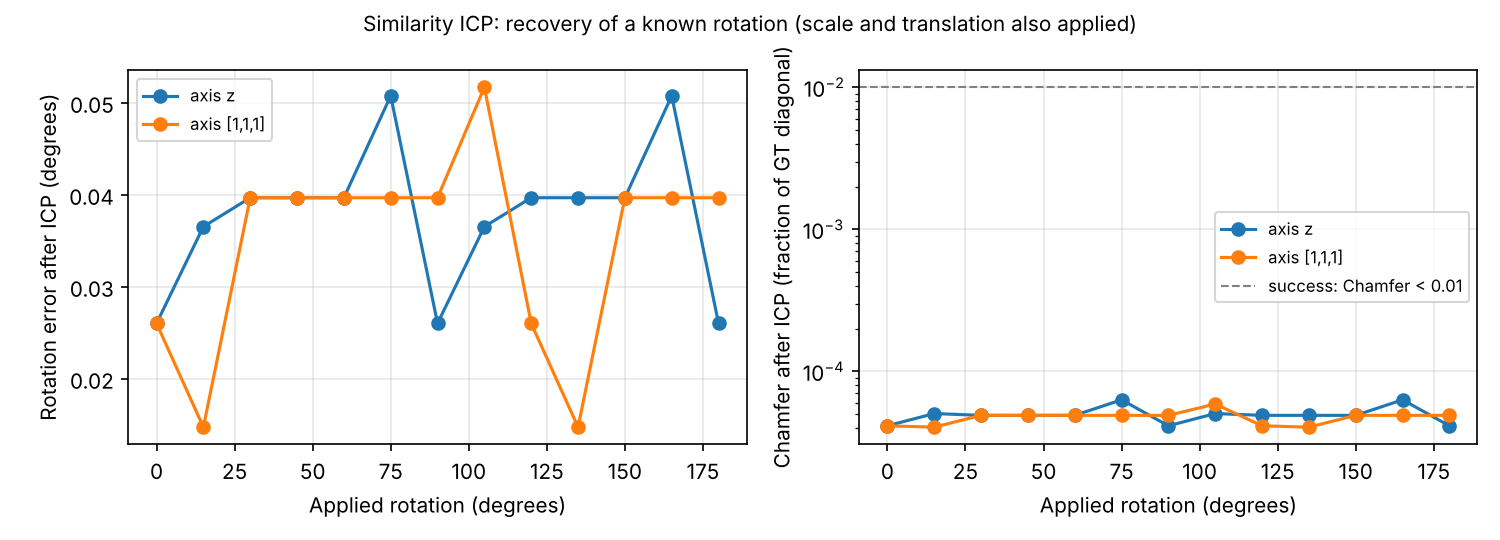

Data behind this chart, as committed beside it:
axis, angle_deg, scale, shift, pre_alignment_mse, alignment_triggered, rotation_error_deg, scale_error, translation_error, icp_scale, chamfer, hd95, fscore_tau1pct, success
z, 0.0, 1.3, 0.2, 0.01122, True, 0.026, -7.584393982440485e-05, 8.337971691321963e-05, 0.7692, 4.142554839359524e-05, 0.00012, 1.0, True
z, 15.0, 1.3, 0.2, 0.01215, True, 0.03652, -6.991554692659108e-05, 8.952706393378775e-05, 0.7692, 5.053807240244244e-05, 0.0001546, 1.0, True
z, 30.0, 1.3, 0.2, 0.01412, True, 0.03966, -7.637090378542766e-05, 7.48091511788854e-05, 0.7692, 4.907876124515108e-05, 0.000143, 1.0, True
z, 45.0, 1.3, 0.2, 0.01622, True, 0.03966, -7.637090378553868e-05, 7.48091511789269e-05, 0.7692, 4.907876124515844e-05, 0.000143, 1.0, True
z, 60.0, 1.3, 0.2, 0.01752, True, 0.03966, -7.637090378598277e-05, 7.480915117886461e-05, 0.7692, 4.907876124516512e-05, 0.000143, 1.0, True
z, 75.0, 1.3, 0.2, 0.01745, True, 0.05074, -7.756098656586108e-05, 6.85165036374636e-05, 0.7692, 6.314067560999969e-05, 0.0001661, 1.0, True
z, 90.0, 1.3, 0.2, 0.01739, True, 0.026, -7.584393982484894e-05, 8.33797169132098e-05, 0.7692, 4.142554839360871e-05, 0.00012, 1.0, True
z, 105.0, 1.3, 0.2, 0.01696, True, 0.03652, -6.991554692559188e-05, 8.95270639338137e-05, 0.7692, 5.05380724024229e-05, 0.0001546, 1.0, True
z, 120.0, 1.3, 0.2, 0.01604, True, 0.03966, -7.637090378576072e-05, 7.480915117885747e-05, 0.7692, 4.90787612451571e-05, 0.000143, 1.0, True
z, 135.0, 1.3, 0.2, 0.01464, True, 0.03966, -7.637090378631584e-05, 7.480915117882339e-05, 0.7692, 4.9078761245165774e-05, 0.000143, 1.0, True
z, 150.0, 1.3, 0.2, 0.01435, True, 0.03966, -7.637090378609379e-05, 7.480915117884823e-05, 0.7692, 4.90787612451646e-05, 0.000143, 1.0, True
z, 165.0, 1.3, 0.2, 0.01527, True, 0.05074, -7.756098656608312e-05, 6.851650363749085e-05, 0.7692, 6.3140675610006e-05, 0.0001661, 1.0, True
z, 180.0, 1.3, 0.2, 0.0163, True, 0.026, -7.584393982484894e-05, 8.33797169132088e-05, 0.7692, 4.142554839360997e-05, 0.00012, 1.0, True
[1,1,1], 0.0, 1.3, 0.2, 0.01122, True, 0.026, -7.584393982440485e-05, 8.337971691321963e-05, 0.7692, 4.142554839359524e-05, 0.00012, 1.0, True
[1,1,1], 15.0, 1.3, 0.2, 0.01243, True, 0.01471, -6.905219152764097e-05, 8.417134633924589e-05, 0.7692, 4.0527339423730496e-05, 0.0001007, 1.0, True
[1,1,1], 30.0, 1.3, 0.2, 0.01466, True, 0.03966, -7.637090378598277e-05, 7.480915117887288e-05, 0.7692, 4.9078761245166465e-05, 0.000143, 1.0, True
[1,1,1], 45.0, 1.3, 0.2, 0.01781, True, 0.03966, -7.637090378609379e-05, 7.480915117887941e-05, 0.7692, 4.907876124516728e-05, 0.000143, 1.0, True
[1,1,1], 60.0, 1.3, 0.2, 0.02161, True, 0.03966, -7.637090378620481e-05, 7.480915117882154e-05, 0.7692, 4.907876124516389e-05, 0.000143, 1.0, True
[1,1,1], 75.0, 1.3, 0.2, 0.0247, True, 0.03966, -7.63709037856497e-05, 7.480915117887295e-05, 0.7692, 4.907876124515852e-05, 0.000143, 1.0, True
[1,1,1], 90.0, 1.3, 0.2, 0.02698, True, 0.03966, -7.63709037856497e-05, 7.480915117885959e-05, 0.7692, 4.907876124515366e-05, 0.000143, 1.0, True
[1,1,1], 105.0, 1.3, 0.2, 0.02793, True, 0.05168, -6.273968314518541e-05, 8.80383331020237e-05, 0.7692, 5.895836553912348e-05, 0.0001878, 1.0, True
[1,1,1], 120.0, 1.3, 0.2, 0.02668, True, 0.026, -7.584393982473792e-05, 8.337971691320152e-05, 0.7692, 4.1425548393602946e-05, 0.00012, 1.0, True
[1,1,1], 135.0, 1.3, 0.2, 0.02497, True, 0.01471, -6.905219152719688e-05, 8.417134633928316e-05, 0.7692, 4.052733942373418e-05, 0.0001007, 1.0, True
[1,1,1], 150.0, 1.3, 0.2, 0.0238, True, 0.03966, -7.637090378542766e-05, 7.480915117891614e-05, 0.7692, 4.9078761245153997e-05, 0.000143, 1.0, True
[1,1,1], 165.0, 1.3, 0.2, 0.02276, True, 0.03966, -7.637090378609379e-05, 7.480915117883656e-05, 0.7692, 4.907876124517167e-05, 0.000143, 1.0, True
[1,1,1], 180.0, 1.3, 0.2, 0.02212, True, 0.03966, -7.63709037856497e-05, 7.48091511788362e-05, 0.7692, 4.90787612451566e-05, 0.000143, 1.0, True
